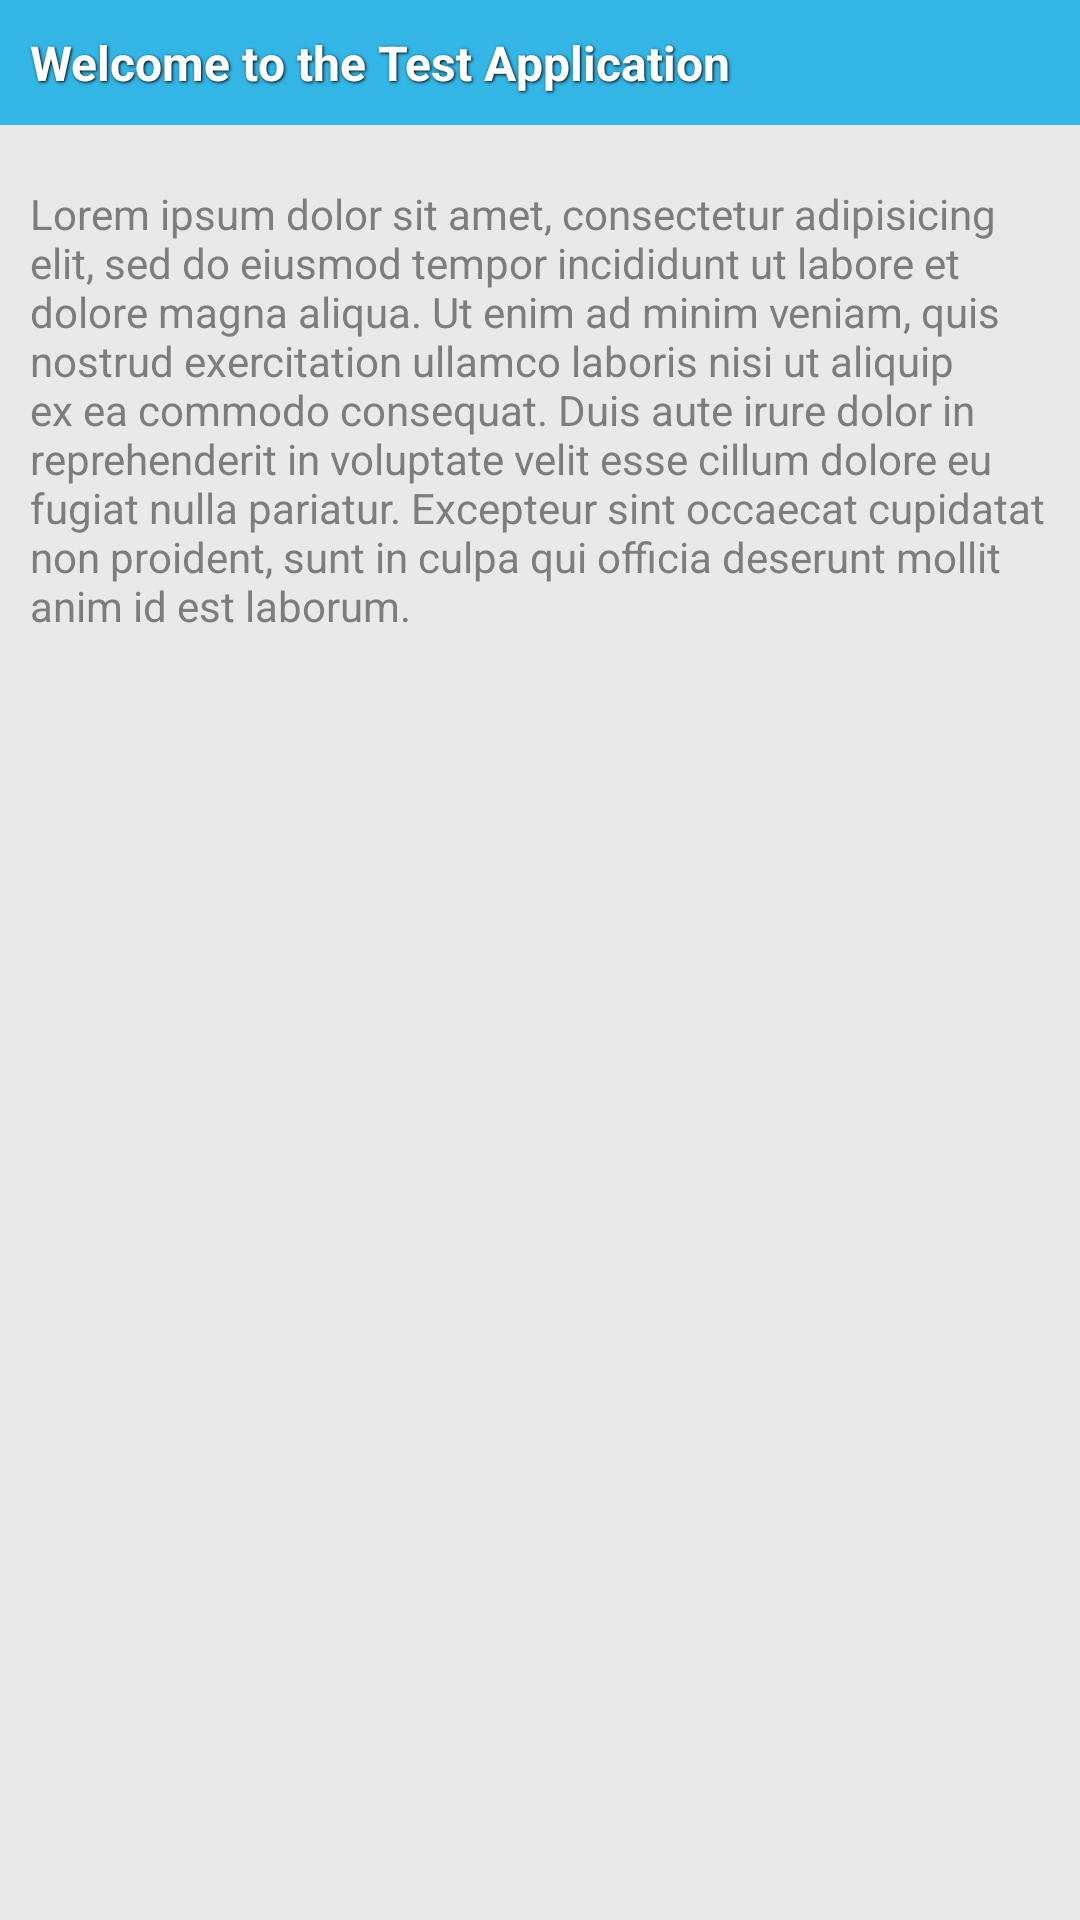

Write the Android layout XML for this screen, with the resource values it uses.
<!-- AndroidManifest.xml: application theme AppTheme -->
<!-- res/layout/activity_welcome.xml -->
<LinearLayout xmlns:android="http://schemas.android.com/apk/res/android"
    xmlns:tools="http://schemas.android.com/tools"
    android:layout_width="match_parent"
    android:layout_height="match_parent"
    android:background="@color/background"
    android:orientation="vertical" >

    <TextView
        style="@style/SimpleTitle"
        android:text="@string/welcome" />

    <TextView
        style="@style/TermsBody"
        android:text="@string/lorem_ipsum" />

    <Button
        android:id="@+id/startApplication"
        android:layout_width="wrap_content"
        android:layout_height="wrap_content"
        android:layout_gravity="center"
        android:layout_margin="@dimen/activity_vertical_margin"
        android:visibility="gone"
        android:text="@string/app_name" />

</LinearLayout>
<!-- resources referenced by this layout -->
<resources>
  <color name="background">#E9E9E9</color>
  <dimen name="activity_vertical_margin">10dp</dimen>
  <string name="app_name">PIN Example</string>
  <string name="lorem_ipsum">Lorem ipsum dolor sit amet, consectetur adipisicing elit, sed do eiusmod tempor incididunt ut labore et dolore magna aliqua. Ut enim ad minim veniam, quis nostrud exercitation ullamco laboris nisi ut aliquip ex ea commodo consequat. Duis aute irure dolor in reprehenderit in voluptate velit esse cillum dolore eu fugiat nulla pariatur. Excepteur sint occaecat cupidatat non proident, sunt in culpa qui officia deserunt mollit anim id est laborum.</string>
  <string name="welcome">Welcome to the Test Application</string>
  <style name="SimpleTitle">
          <item name="android:layout_width">match_parent</item>
          <item name="android:layout_height">wrap_content</item>
          <item name="android:background">@color/backgroundBlue</item>
          <item name="android:drawableLeft">@drawable/dial_pad</item>
          <item name="android:drawablePadding">@dimen/icon_padding</item>
          <item name="android:gravity">center|left</item>
          <item name="android:padding">@dimen/title_padding</item>
          <item name="android:textColor">@color/white</item>
          <item name="android:textSize">@dimen/mediumTextSize</item>
          <item name="android:textStyle">bold</item>
          <item name="android:shadowColor">@color/black</item>
          <item name="android:shadowDx">1</item>
          <item name="android:shadowDy">1</item>
          <item name="android:shadowRadius">2</item>
      </style>
  <style name="TermsBody">
          <item name="android:layout_width">match_parent</item>
          <item name="android:layout_height">wrap_content</item>
          <item name="android:layout_marginLeft">@dimen/activity_vertical_margin</item>
          <item name="android:layout_marginRight">@dimen/activity_vertical_margin</item>
          <item name="android:layout_marginTop">@dimen/activity_horizontal_margin</item>
          <item name="android:textColor">@color/darkGrey</item>
          <item name="android:textSize">@dimen/textSize</item>
      </style>
  <style name="AppTheme" parent="AppBaseTheme">
          
      </style>
  <color name="backgroundBlue">#33b5e5</color>
  <dimen name="icon_padding">5dp</dimen>
  <dimen name="title_padding">10dp</dimen>
  <color name="white">#FFF</color>
  <dimen name="mediumTextSize">16sp</dimen>
  <color name="black">#FF000000</color>
  <dimen name="activity_horizontal_margin">20dp</dimen>
  <color name="darkGrey">#7d7d7d</color>
  <dimen name="textSize">14sp</dimen>
  <style name="AppBaseTheme" parent="android:Theme.Light">
          
      </style>
</resources>
